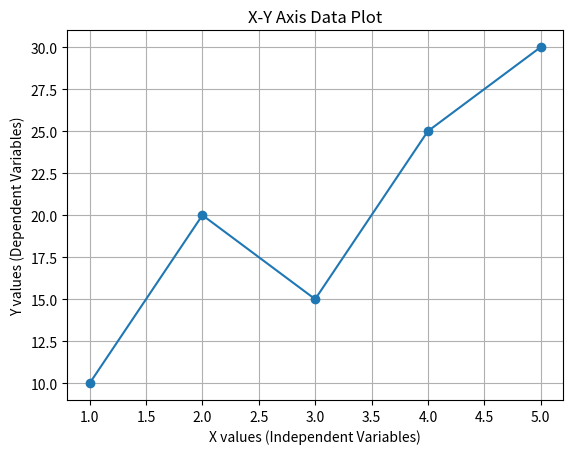

Here is the Python script that generated this plot:
import matplotlib.pyplot as plt

x = [1,2,3,4,5]
y = [10,20,15,25,30]

plt.plot(x, y, marker='o')  
plt.xlabel("X values (Independent Variables)")
plt.ylabel("Y values (Dependent Variables)")

plt.title("X-Y Axis Data Plot")
plt.grid(True)

plt.show()
